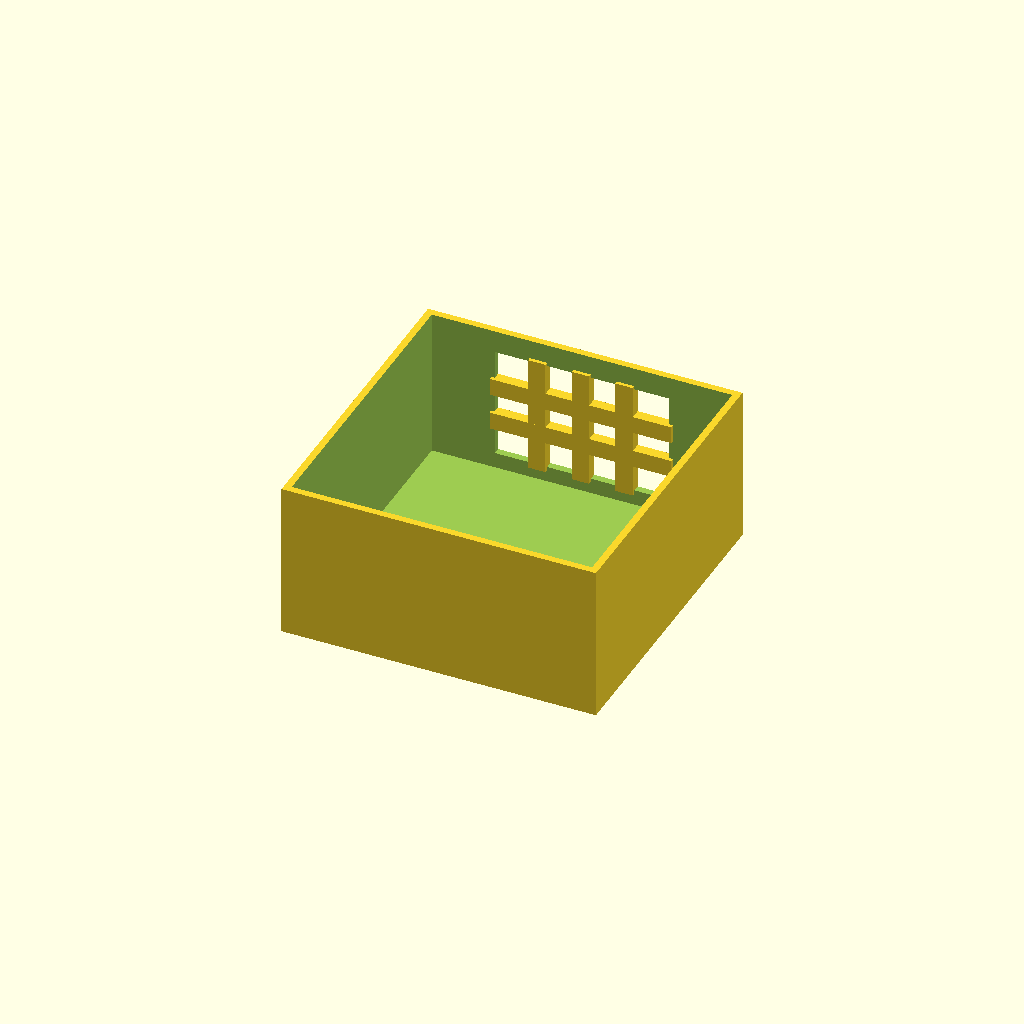
Cell 1: the model at its default parameters.
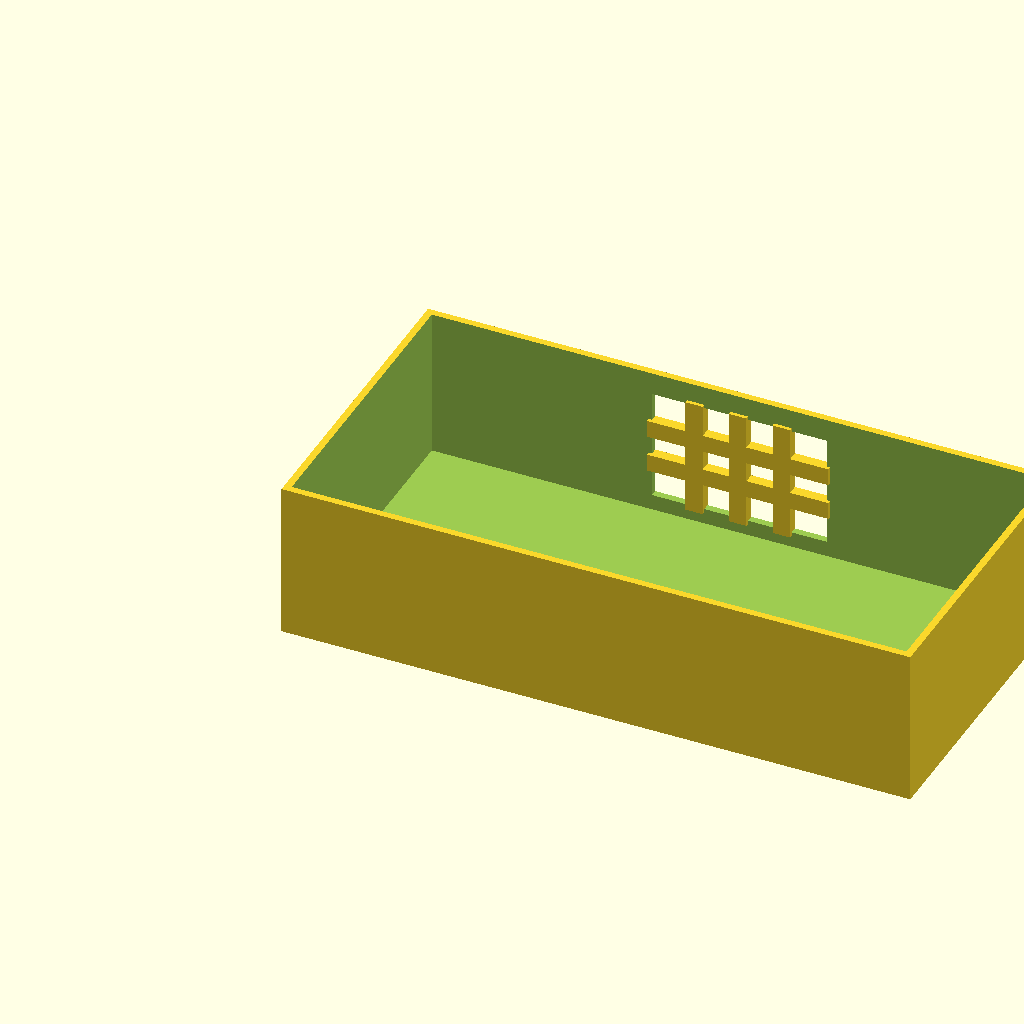
Cell 2 — box_l set to 180, the other parameters unchanged.
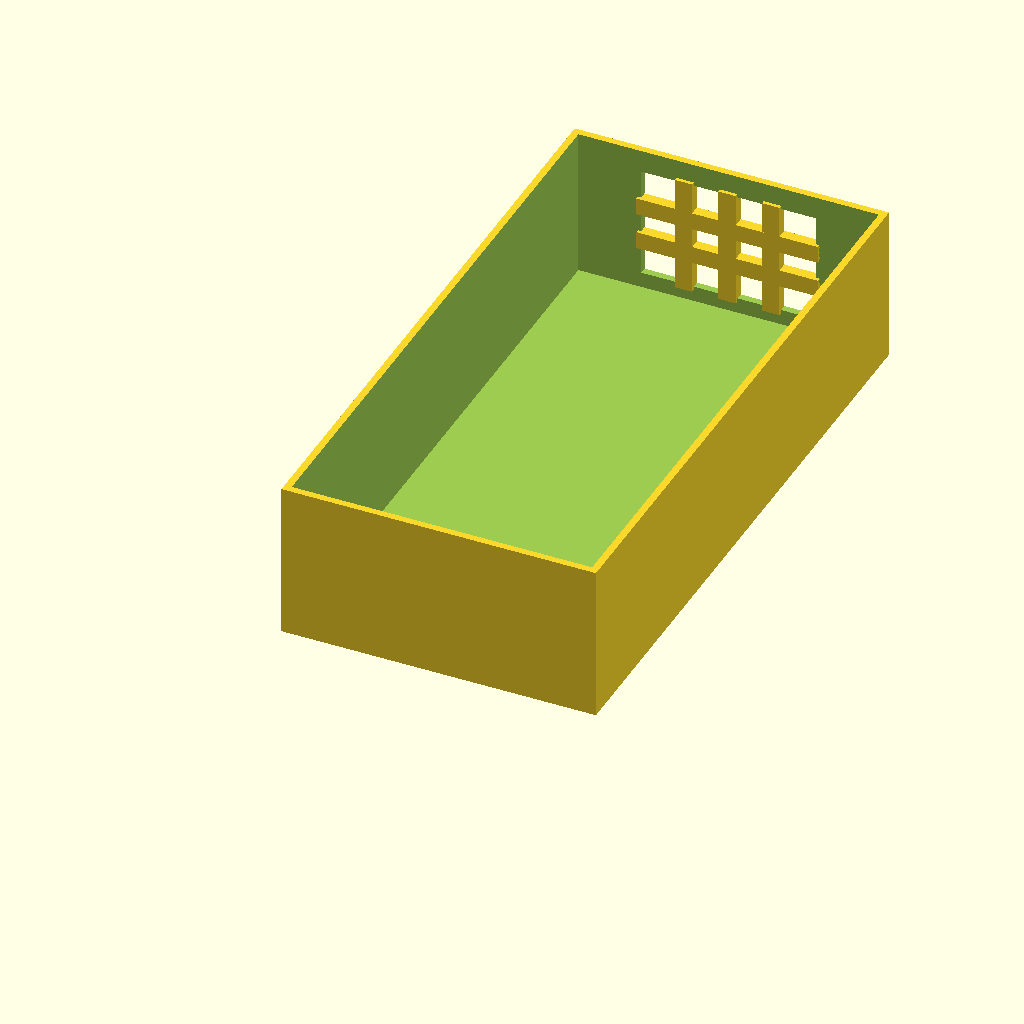
Cell 3: the same model with box_w = 180.
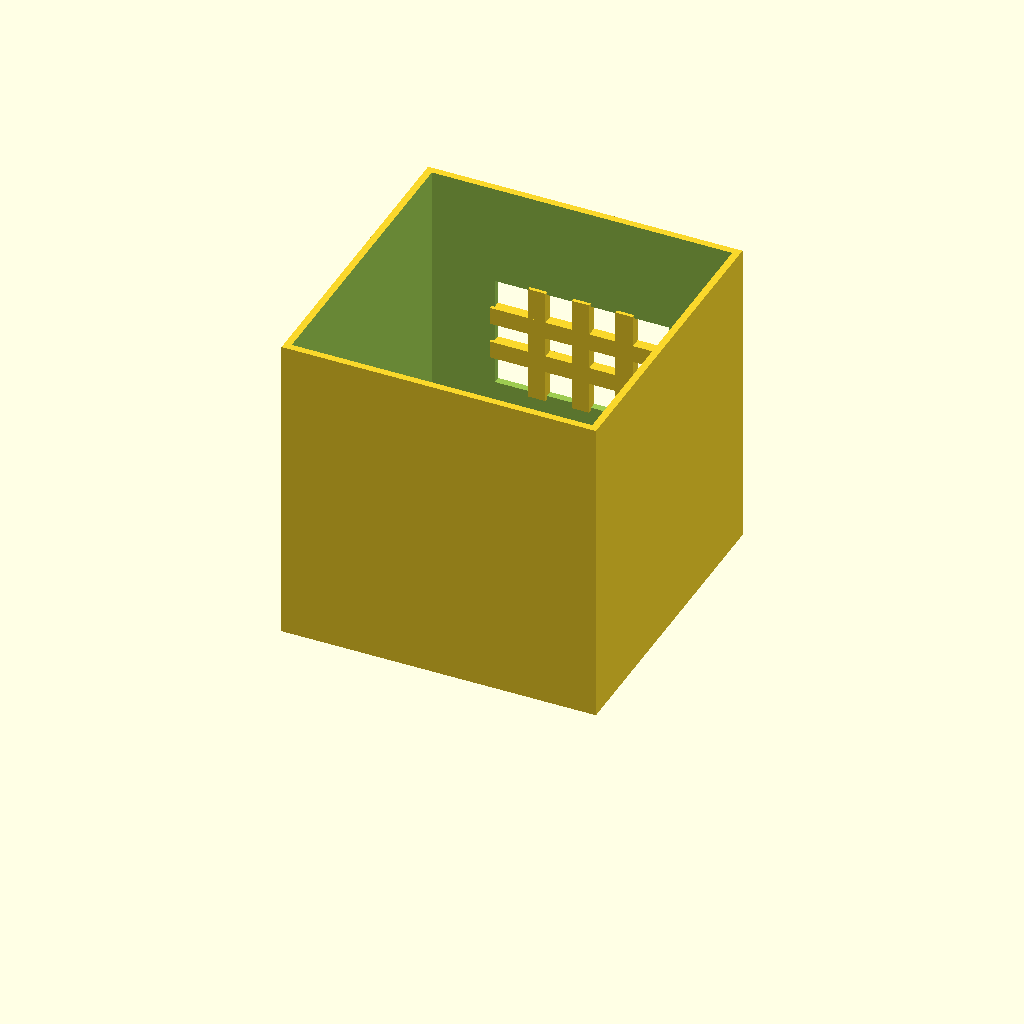
Cell 4 — box_h set to 90, the other parameters unchanged.
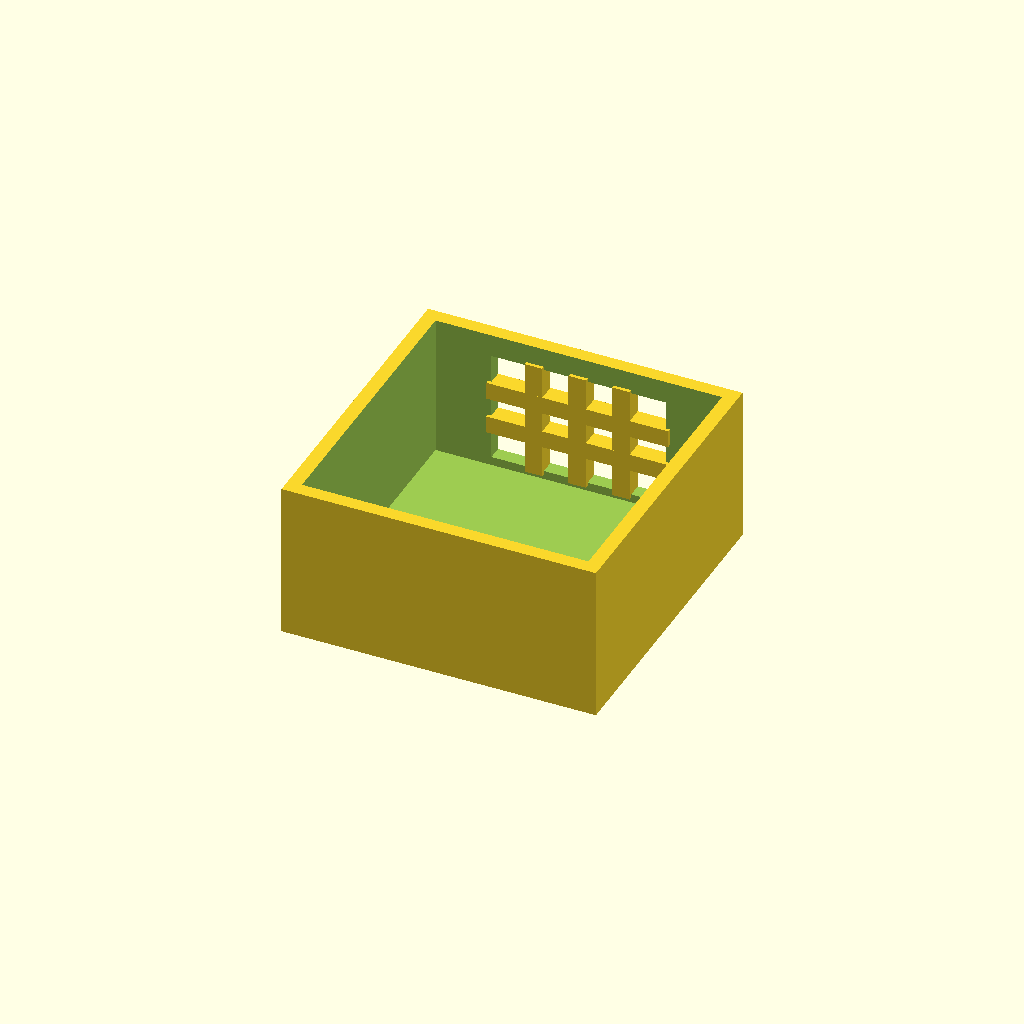
Cell 5: wall_t = 4 (everything else at default).
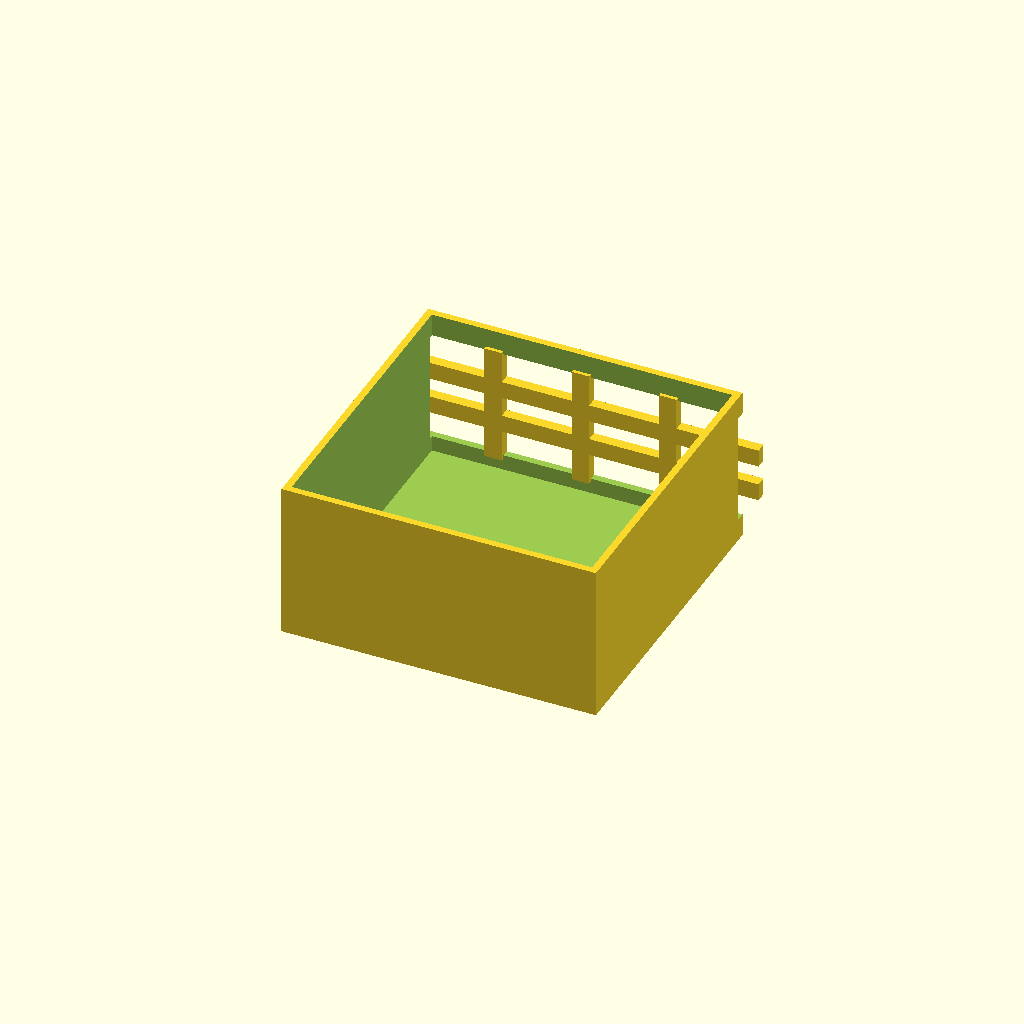
Cell 6: win_l = 100 (everything else at default).
All cells are drawn from one camera (rotation 55°, 0°, 25°, orthographic, colour scheme Cornfield), so only the parameter changes between them.
OpenSCAD source file optional_data/data/solid2/ventbox/part_0155.scad:
$fn = 32;

// ----------------------------------------------------------------------
// Vent box: crossgrid enclosure
// ----------------------------------------------------------------------

// --- parameters (mm) ---
box_l = 90;               // box length, X
box_w = 90;               // box width, Y
box_h = 45;               // box height, Z
wall_t = 2;               // shell wall thickness
win_l = 50;               // vent window width, X
win_h = 32;               // vent window height, Z
bar_w = 5;                // grid bar width
n_v = 3;                  // vertical bar count
n_h = 2;                  // horizontal bar count

win_z0 = (box_h - win_h) / 2;  // window lower edge Z
v_step = win_l / (n_v + 1);  // vertical bar step
h_step = win_h / (n_h + 1);  // horizontal bar step

difference() {
  union() {
    difference() {
      cube([box_l, box_w, box_h]);
  translate([wall_t, wall_t, wall_t])
    cube([box_l - 2 * wall_t, box_w - 2 * wall_t, box_h]);
  translate([(box_l - win_l) / 2, box_w - wall_t - 1, win_z0])
    cube([win_l, wall_t + 2, win_h]);
    }
    for (i = [1 : n_v])
      translate([(box_l - win_l) / 2 + i * v_step - bar_w / 2,
                 box_w - wall_t - 1, win_z0 - 1])
        cube([bar_w, wall_t + 1, win_h + 2]);
    for (i = [1 : n_h])
      translate([(box_l - win_l) / 2 - 1, box_w - wall_t - 1,
                 win_z0 + i * h_step - bar_w / 2])
        cube([win_l + 2, wall_t + 1, bar_w]);
  }
}
Parameter table extracted from the source (name, type, default, range or options):
box_l: number, default 90
box_w: number, default 90
box_h: number, default 45
wall_t: number, default 2
win_l: number, default 50
win_h: number, default 32
bar_w: number, default 5
n_v: number, default 3
n_h: number, default 2
